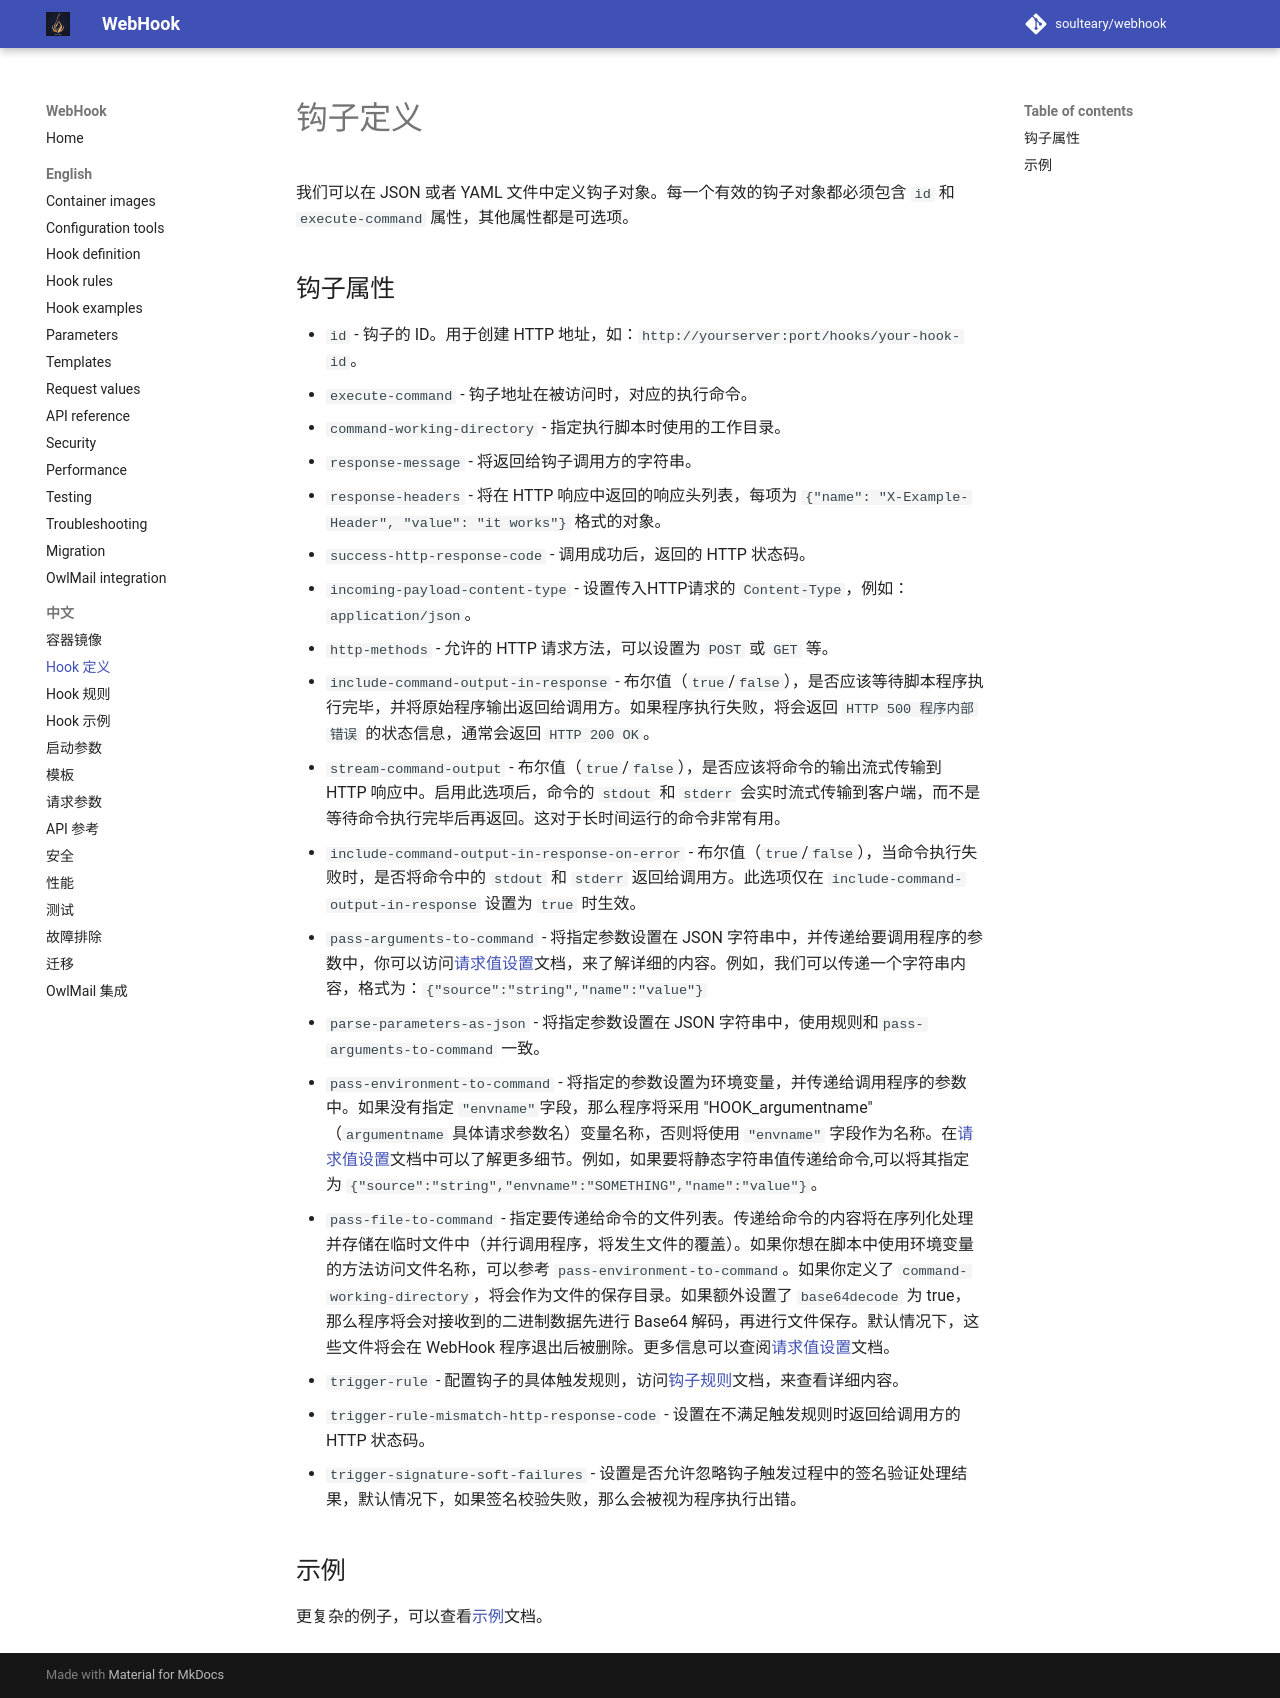

repository: soulteary/webhook · page: 7.2.0/zh-CN/Hook-Definition/index.html · generator: mkdocs

# 钩子定义

我们可以在 JSON 或者 YAML 文件中定义钩子对象。每一个有效的钩子对象都必须包含 `id` 和 `execute-command` 属性，其他属性都是可选项。

## 钩子属性

* `id` - 钩子的 ID。用于创建 HTTP 地址，如：`http://yourserver:port/hooks/your-hook-id`。
* `execute-command` - 钩子地址在被访问时，对应的执行命令。  
* `command-working-directory` - 指定执行脚本时使用的工作目录。
* `response-message` - 将返回给钩子调用方的字符串。
* `response-headers` - 将在 HTTP 响应中返回的响应头列表，每项为 `{"name": "X-Example-Header", "value": "it works"}` 格式的对象。
* `success-http-response-code` - 调用成功后，返回的 HTTP 状态码。
* `incoming-payload-content-type` - 设置传入HTTP请求的 `Content-Type`，例如：`application/json`。
* `http-methods` - 允许的 HTTP 请求方法，可以设置为 `POST` 或 `GET` 等。
* `include-command-output-in-response` - 布尔值（`true`/`false`），是否应该等待脚本程序执行完毕，并将原始程序输出返回给调用方。如果程序执行失败，将会返回 `HTTP 500 程序内部错误` 的状态信息，通常会返回 `HTTP 200 OK`。
* `stream-command-output` - 布尔值（`true`/`false`），是否应该将命令的输出流式传输到 HTTP 响应中。启用此选项后，命令的 `stdout` 和 `stderr` 会实时流式传输到客户端，而不是等待命令执行完毕后再返回。这对于长时间运行的命令非常有用。
* `include-command-output-in-response-on-error` - 布尔值（`true`/`false`），当命令执行失败时，是否将命令中的 `stdout` 和 `stderr` 返回给调用方。此选项仅在 `include-command-output-in-response` 设置为 `true` 时生效。
* `pass-arguments-to-command` - 将指定参数设置在 JSON 字符串中，并传递给要调用程序的参数中，你可以访问[请求值设置][Request-Values]文档，来了解详细的内容。例如，我们可以传递一个字符串内容，格式为：`{"source":"string","name":"value"}`
* `parse-parameters-as-json` - 将指定参数设置在 JSON 字符串中，使用规则和`pass-arguments-to-command` 一致。
* `pass-environment-to-command` - 将指定的参数设置为环境变量，并传递给调用程序的参数中。如果没有指定 `"envname"`字段，那么程序将采用 "HOOK_argumentname" （`argumentname` 具体请求参数名）变量名称，否则将使用 `"envname"` 字段作为名称。在[请求值设置][Request-Values]文档中可以了解更多细节。例如，如果要将静态字符串值传递给命令,可以将其指定为 `{"source":"string","envname":"SOMETHING","name":"value"}`。
* `pass-file-to-command` - 指定要传递给命令的文件列表。传递给命令的内容将在序列化处理并存储在临时文件中（并行调用程序，将发生文件的覆盖）。如果你想在脚本中使用环境变量的方法访问文件名称，可以参考 `pass-environment-to-command`。如果你定义了 `command-working-directory`，将会作为文件的保存目录。如果额外设置了 `base64decode` 为 true，那么程序将会对接收到的二进制数据先进行 Base64 解码，再进行文件保存。默认情况下，这些文件将会在 WebHook 程序退出后被删除。更多信息可以查阅[请求值设置][Request-Values]文档。
* `trigger-rule` - 配置钩子的具体触发规则，访问[钩子规则][Hook-Rules]文档，来查看详细内容。
* `trigger-rule-mismatch-http-response-code` - 设置在不满足触发规则时返回给调用方的 HTTP 状态码。
* `trigger-signature-soft-failures` - 设置是否允许忽略钩子触发过程中的签名验证处理结果，默认情况下，如果签名校验失败，那么会被视为程序执行出错。

## 示例

更复杂的例子，可以查看[示例][Hook-Examples]文档。


[Request-Values]: ./Referencing-Request-Values.md
[Hook-Rules]: ./Hook-Rules.md
[Hook-Examples]: ./Hook-Examples.md
